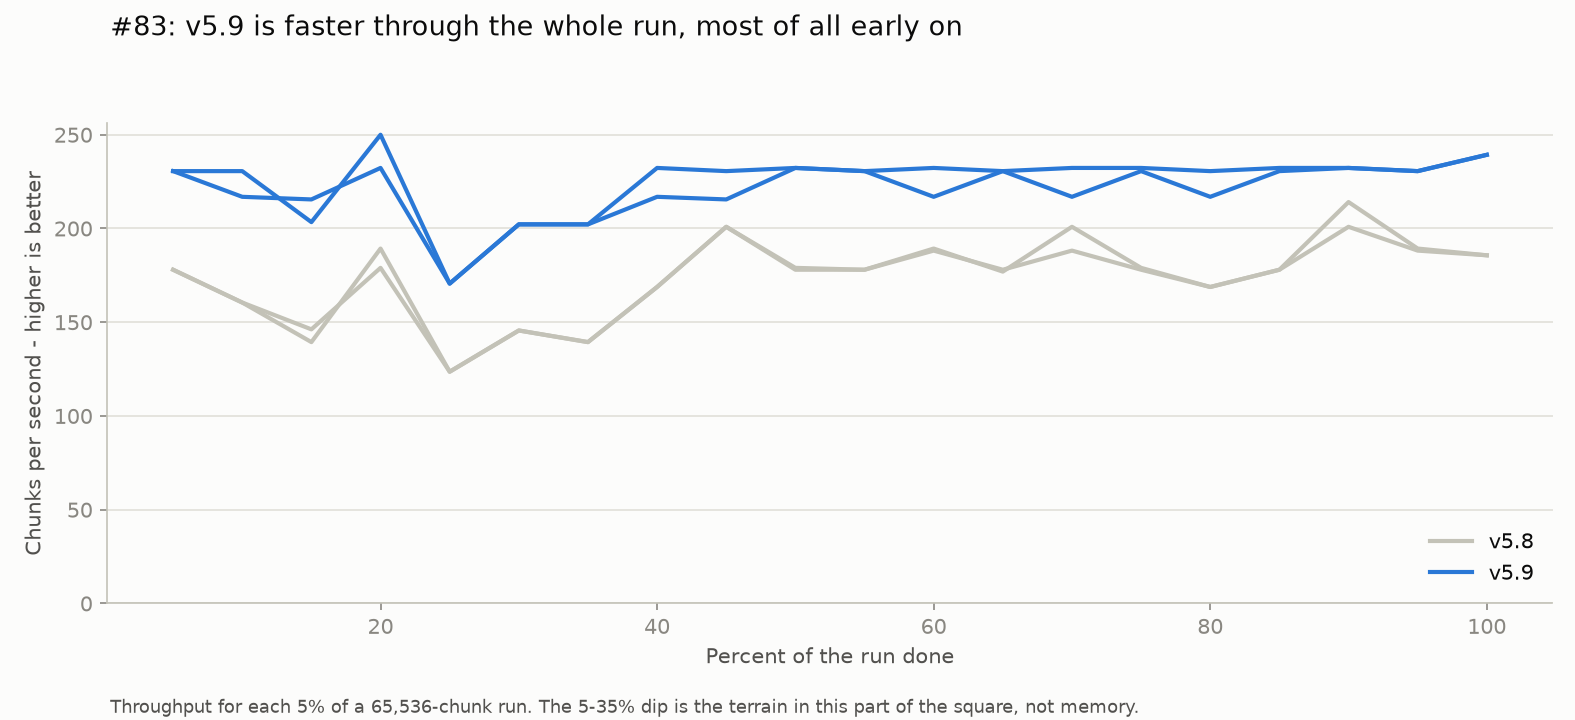

The data file committed next to this chart (first rows):
label, build, percent_done, cps, worker_cores
long_v58_r1, v5.8, 5, 189.3, 5.8
long_v58_r1, v5.8, 10, 153.0, 5.02
long_v58_r1, v5.8, 15, 140.6, 5.27
long_v58_r1, v5.8, 20, 179.0, 5.91
long_v58_r1, v5.8, 25, 124.1, 4.61
long_v58_r1, v5.8, 30, 146.2, 5.28
long_v58_r1, v5.8, 35, 140.6, 5.17
long_v58_r1, v5.8, 40, 169.7, 5.76
long_v58_r1, v5.8, 45, 189.3, 6.2
long_v58_r1, v5.8, 50, 179.9, 5.95
long_v58_r1, v5.8, 55, 189.3, 5.97
long_v58_r1, v5.8, 60, 189.3, 5.87
long_v58_r1, v5.8, 65, 190.4, 6.16
long_v58_r1, v5.8, 70, 190.4, 6.18
long_v58_r1, v5.8, 75, 189.3, 6.12
long_v58_r1, v5.8, 80, 161.3, 5.58
long_v58_r1, v5.8, 85, 190.4, 6.01
long_v58_r1, v5.8, 90, 200.9, 6.32
long_v58_r1, v5.8, 95, 190.4, 6.02
long_v58_r1, v5.8, 100, 187.0, 5.89
long_v58p0_r1, v5.8, reclamation always on, 5, 188.2, 5.89
long_v58p0_r1, v5.8, reclamation always on, 10, 133.7, 4.49
long_v58p0_r1, v5.8, reclamation always on, 15, 140.0, 5.14
long_v58p0_r1, v5.8, reclamation always on, 20, 179.0, 5.84
long_v58p0_r1, v5.8, reclamation always on, 25, 145.6, 5.17
long_v58p0_r1, v5.8, reclamation always on, 30, 153.8, 5.53
long_v58p0_r1, v5.8, reclamation always on, 35, 153.0, 5.15
long_v58p0_r1, v5.8, reclamation always on, 40, 168.8, 5.82
long_v58p0_r1, v5.8, reclamation always on, 45, 199.7, 6.34
long_v58p0_r1, v5.8, reclamation always on, 50, 188.2, 5.97
long_v58p0_r1, v5.8, reclamation always on, 55, 189.3, 5.98
long_v58p0_r1, v5.8, reclamation always on, 60, 200.9, 6.1
long_v58p0_r1, v5.8, reclamation always on, 65, 178.0, 6.01
long_v58p0_r1, v5.8, reclamation always on, 70, 200.9, 6.23
long_v58p0_r1, v5.8, reclamation always on, 75, 189.3, 6.01
long_v58p0_r1, v5.8, reclamation always on, 80, 160.5, 5.31
long_v58p0_r1, v5.8, reclamation always on, 85, 188.2, 5.94
long_v58p0_r1, v5.8, reclamation always on, 90, 200.9, 6.32
long_v58p0_r1, v5.8, reclamation always on, 95, 199.7, 5.99
long_v58p0_r1, v5.8, reclamation always on, 100, 201.2, 6.05
l16_v58_r1, v5.8, 5, 188.2, 6.07
l16_v58_r1, v5.8, 10, 153.0, 5.1
l16_v58_r1, v5.8, 15, 139.4, 5.28
l16_v58_r1, v5.8, 20, 189.3, 6.08
l16_v58_r1, v5.8, 25, 118.7, 4.72
l16_v58_r1, v5.8, 30, 140.0, 5.35
l16_v58_r1, v5.8, 35, 139.4, 5.15
l16_v58_r1, v5.8, 40, 168.8, 5.79
l16_v58_r1, v5.8, 45, 189.3, 6.33
l16_v58_r1, v5.8, 50, 178.0, 6.0
l16_v58_r1, v5.8, 55, 178.0, 6.01
l16_v58_r1, v5.8, 60, 189.3, 5.92
l16_v58_r1, v5.8, 65, 188.2, 6.13
l16_v58_r1, v5.8, 70, 189.3, 6.34
l16_v58_r1, v5.8, 75, 178.0, 6.1
l16_v58_r1, v5.8, 80, 168.8, 5.6
l16_v58_r1, v5.8, 85, 178.0, 6.03
l16_v58_r1, v5.8, 90, 200.9, 6.32
l16_v58_r1, v5.8, 95, 188.2, 6.06
l16_v58_r1, v5.8, 100, 187.0, 5.86
... 780 more rows
